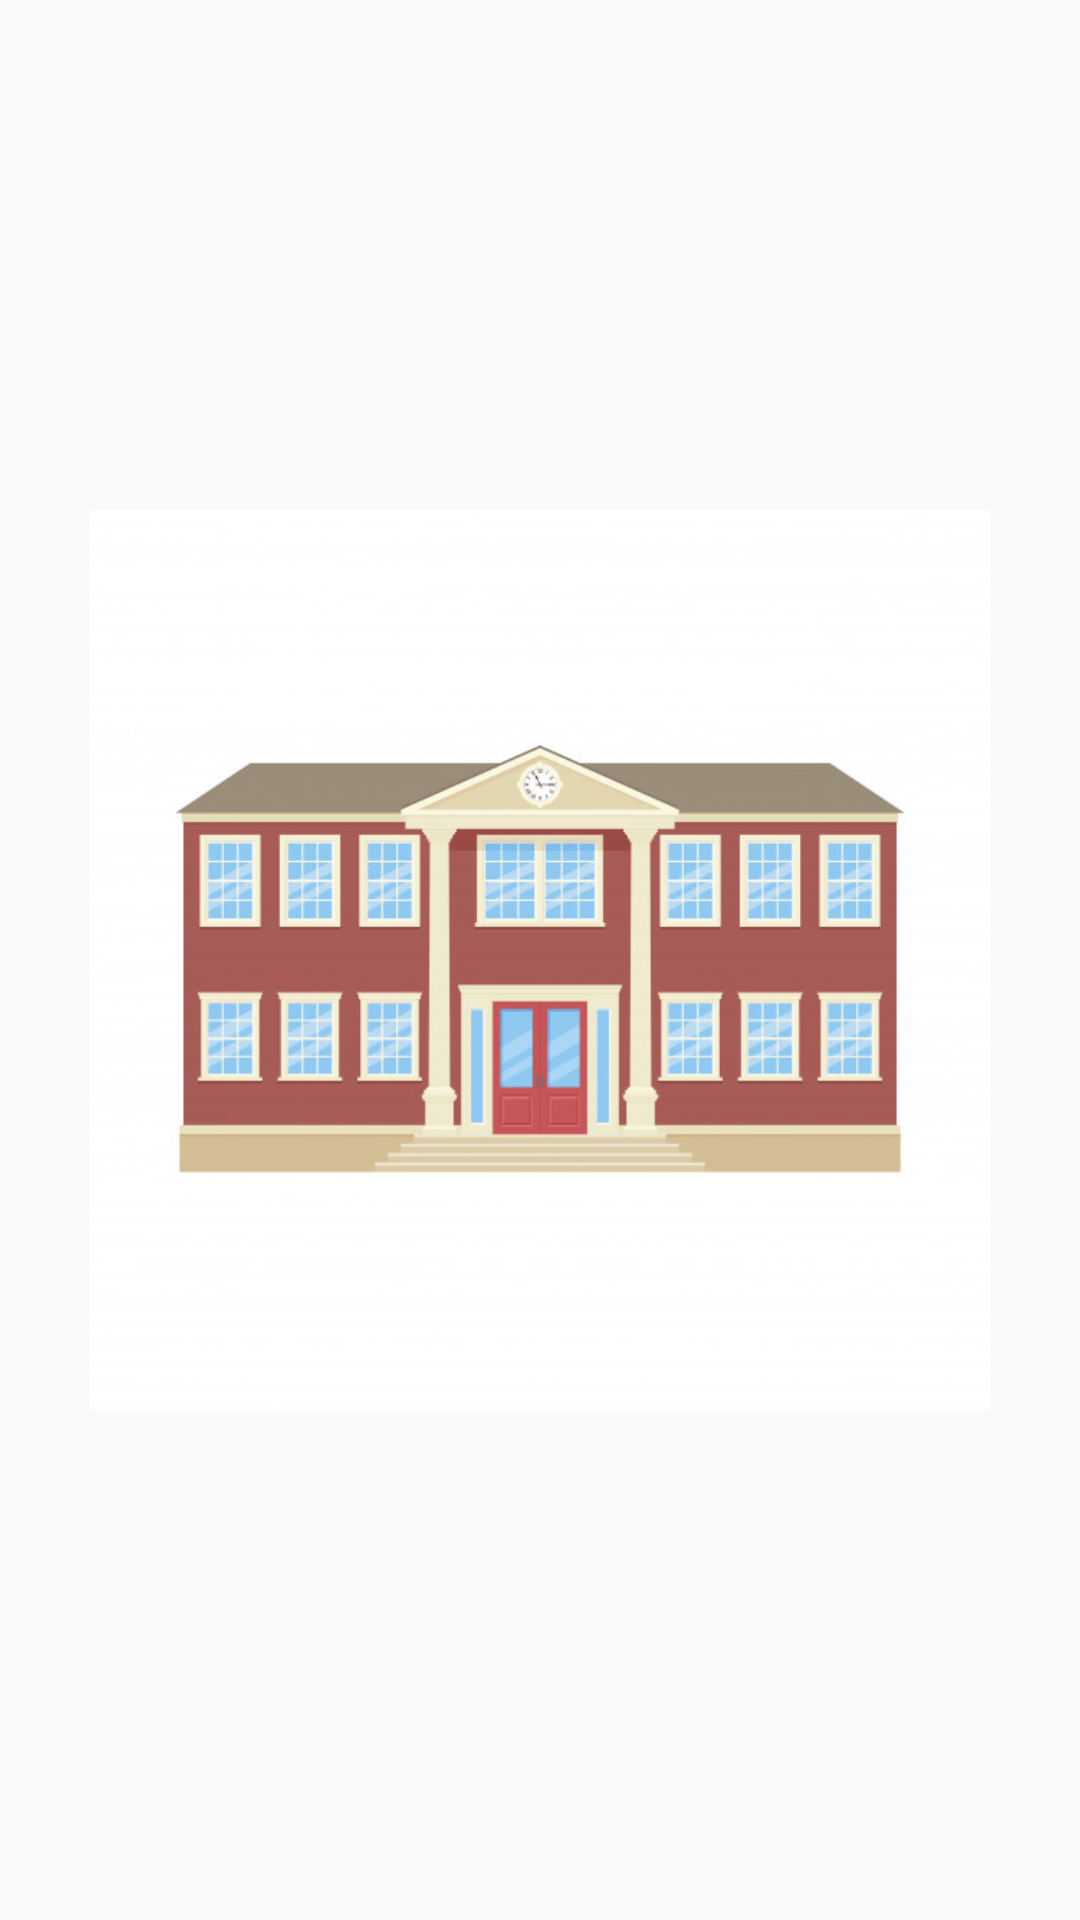

The Android layout XML behind this screen, and the referenced resources:
<!-- AndroidManifest.xml: application theme Theme.Nature -->
<!-- res/layout/fragment_home.xml -->
<?xml version="1.0" encoding="utf-8"?>
<androidx.constraintlayout.widget.ConstraintLayout
    xmlns:android="http://schemas.android.com/apk/res/android"
    xmlns:app="http://schemas.android.com/apk/res-auto"
    android:layout_width="match_parent"
    android:layout_height="match_parent">

    <ImageView
        android:layout_width="300dp"
        android:layout_height="300dp"
        android:src="@drawable/batiment_facade"
        app:layout_constraintBottom_toBottomOf="parent"
        app:layout_constraintEnd_toEndOf="parent"
        app:layout_constraintStart_toStartOf="parent"
        app:layout_constraintTop_toTopOf="parent" />

</androidx.constraintlayout.widget.ConstraintLayout>
<!-- resources referenced by this layout -->
<resources>
  <!-- drawable batiment_facade: jpg bitmap (drawable-v24, 62067 bytes) -->
  <style name="Theme.Nature" parent="Theme.AppCompat.Light.NoActionBar">
          
          <item name="colorPrimary">@color/purple_500</item>
          <item name="colorPrimaryVariant">@color/purple_700</item>
          <item name="colorOnPrimary">@color/white</item>
          
          <item name="colorSecondary">@color/teal_200</item>
          <item name="colorSecondaryVariant">@color/teal_700</item>
          <item name="colorOnSecondary">@color/black</item>
          
          <item name="android:statusBarColor" tools:targetApi="l">?attr/colorPrimaryVariant</item>
          
      </style>
  <color name="purple_500">#FF6200EE</color>
  <color name="purple_700">#FF3700B3</color>
  <color name="white">#FFFFFFFF</color>
  <color name="teal_200">#FF03DAC5</color>
  <color name="teal_700">#FF018786</color>
  <color name="black">#FF000000</color>
</resources>
